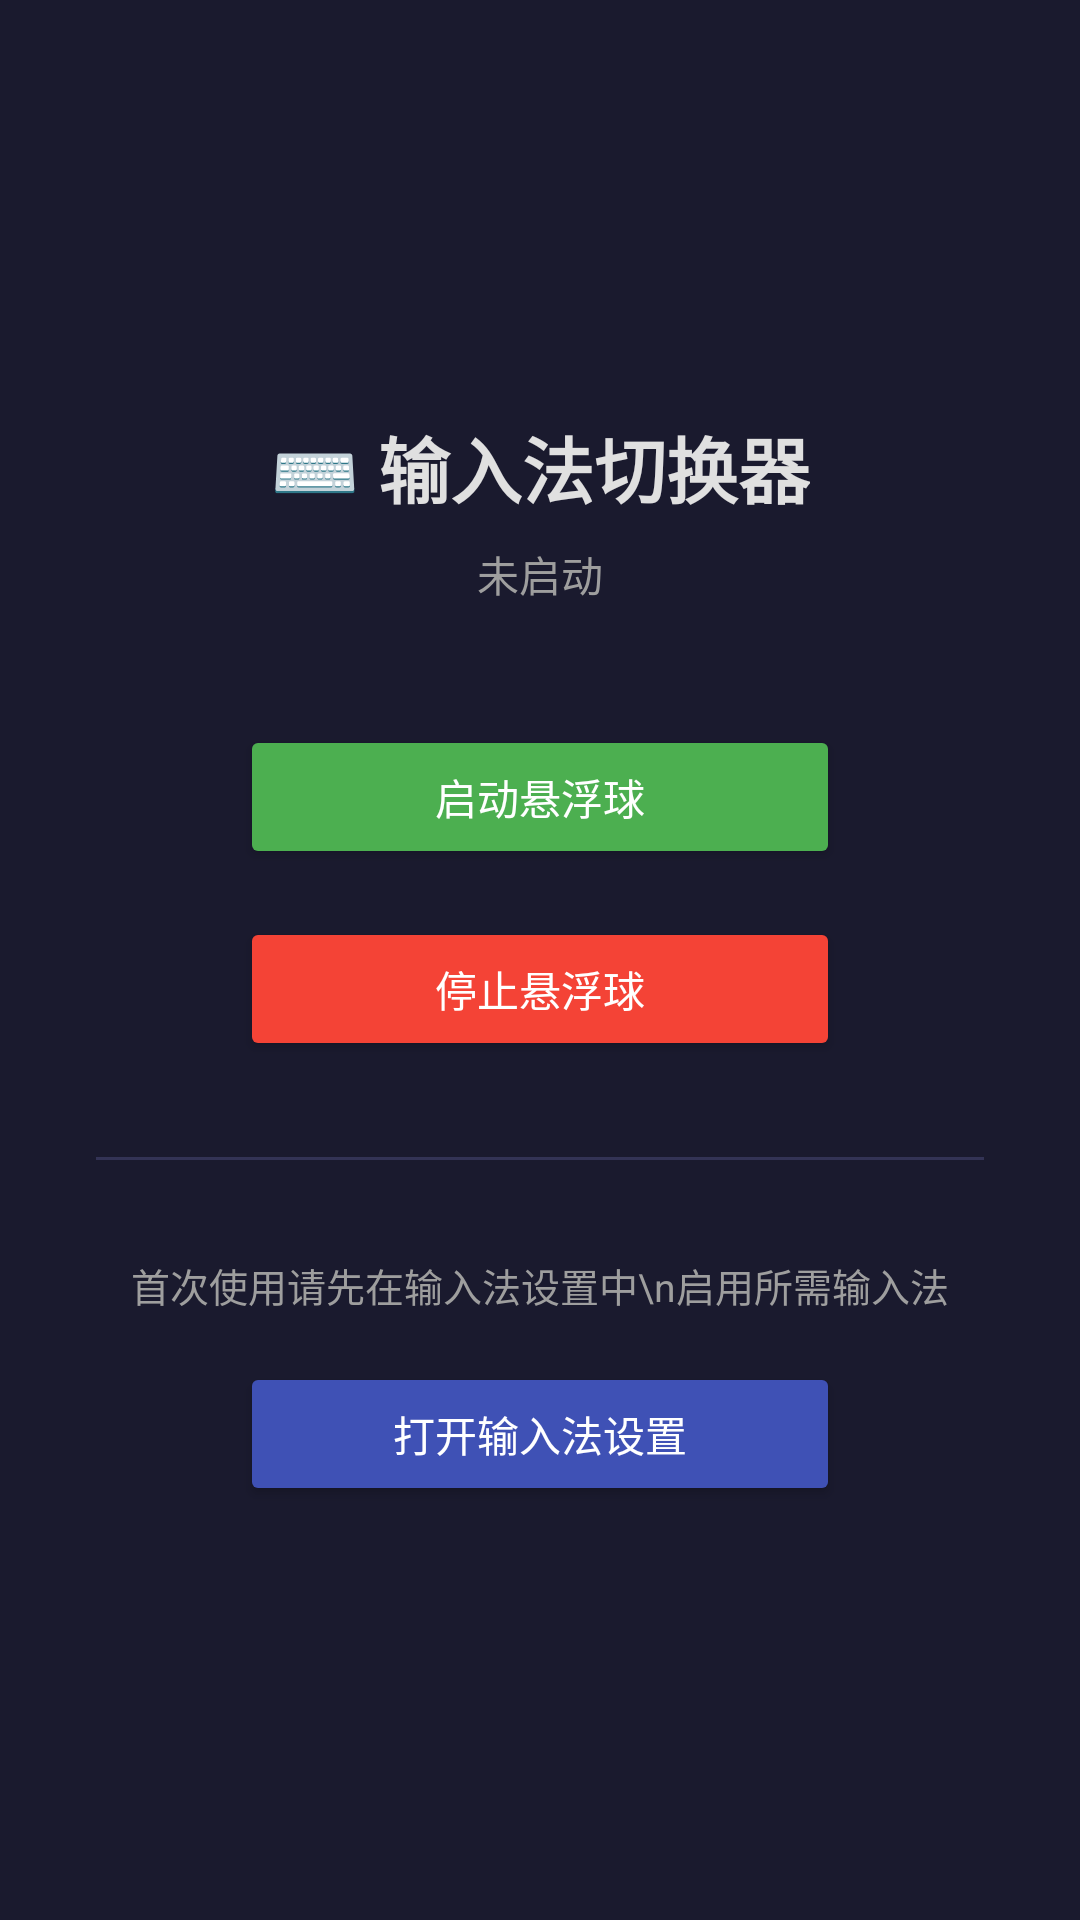

This screen was rendered from an Android layout file. Write that file and the resources it references.
<!-- AndroidManifest.xml: application theme Theme.AppCompat.Light.DarkActionBar -->
<!-- res/layout/activity_main.xml -->
<?xml version="1.0" encoding="utf-8"?>
<LinearLayout xmlns:android="http://schemas.android.com/apk/res/android"
    android:layout_width="match_parent"
    android:layout_height="match_parent"
    android:orientation="vertical"
    android:gravity="center"
    android:padding="32dp"
    android:background="#1A1A2E">

    <TextView
        android:layout_width="wrap_content"
        android:layout_height="wrap_content"
        android:text="⌨️ 输入法切换器"
        android:textSize="24sp"
        android:textColor="#E0E0E0"
        android:textStyle="bold"
        android:layout_marginBottom="8dp"/>

    <TextView
        android:id="@+id/tv_status"
        android:layout_width="wrap_content"
        android:layout_height="wrap_content"
        android:text="未启动"
        android:textSize="14sp"
        android:textColor="#9E9E9E"
        android:layout_marginBottom="40dp"/>

    <Button
        android:id="@+id/btn_start"
        android:layout_width="200dp"
        android:layout_height="48dp"
        android:text="启动悬浮球"
        android:backgroundTint="#4CAF50"
        android:textColor="#FFFFFF"
        android:layout_marginBottom="16dp"/>

    <Button
        android:id="@+id/btn_stop"
        android:layout_width="200dp"
        android:layout_height="48dp"
        android:text="停止悬浮球"
        android:backgroundTint="#F44336"
        android:textColor="#FFFFFF"
        android:layout_marginBottom="32dp"/>

    <View
        android:layout_width="match_parent"
        android:layout_height="1dp"
        android:background="#333355"
        android:layout_marginBottom="32dp"/>

    <TextView
        android:layout_width="wrap_content"
        android:layout_height="wrap_content"
        android:text="首次使用请先在输入法设置中\n启用所需输入法"
        android:textSize="13sp"
        android:textColor="#9E9E9E"
        android:gravity="center"
        android:layout_marginBottom="16dp"/>

    <Button
        android:id="@+id/btn_ime_settings"
        android:layout_width="200dp"
        android:layout_height="48dp"
        android:text="打开输入法设置"
        android:backgroundTint="#3F51B5"
        android:textColor="#FFFFFF"/>

</LinearLayout>
<!-- resources referenced by this layout -->
<resources>

</resources>
